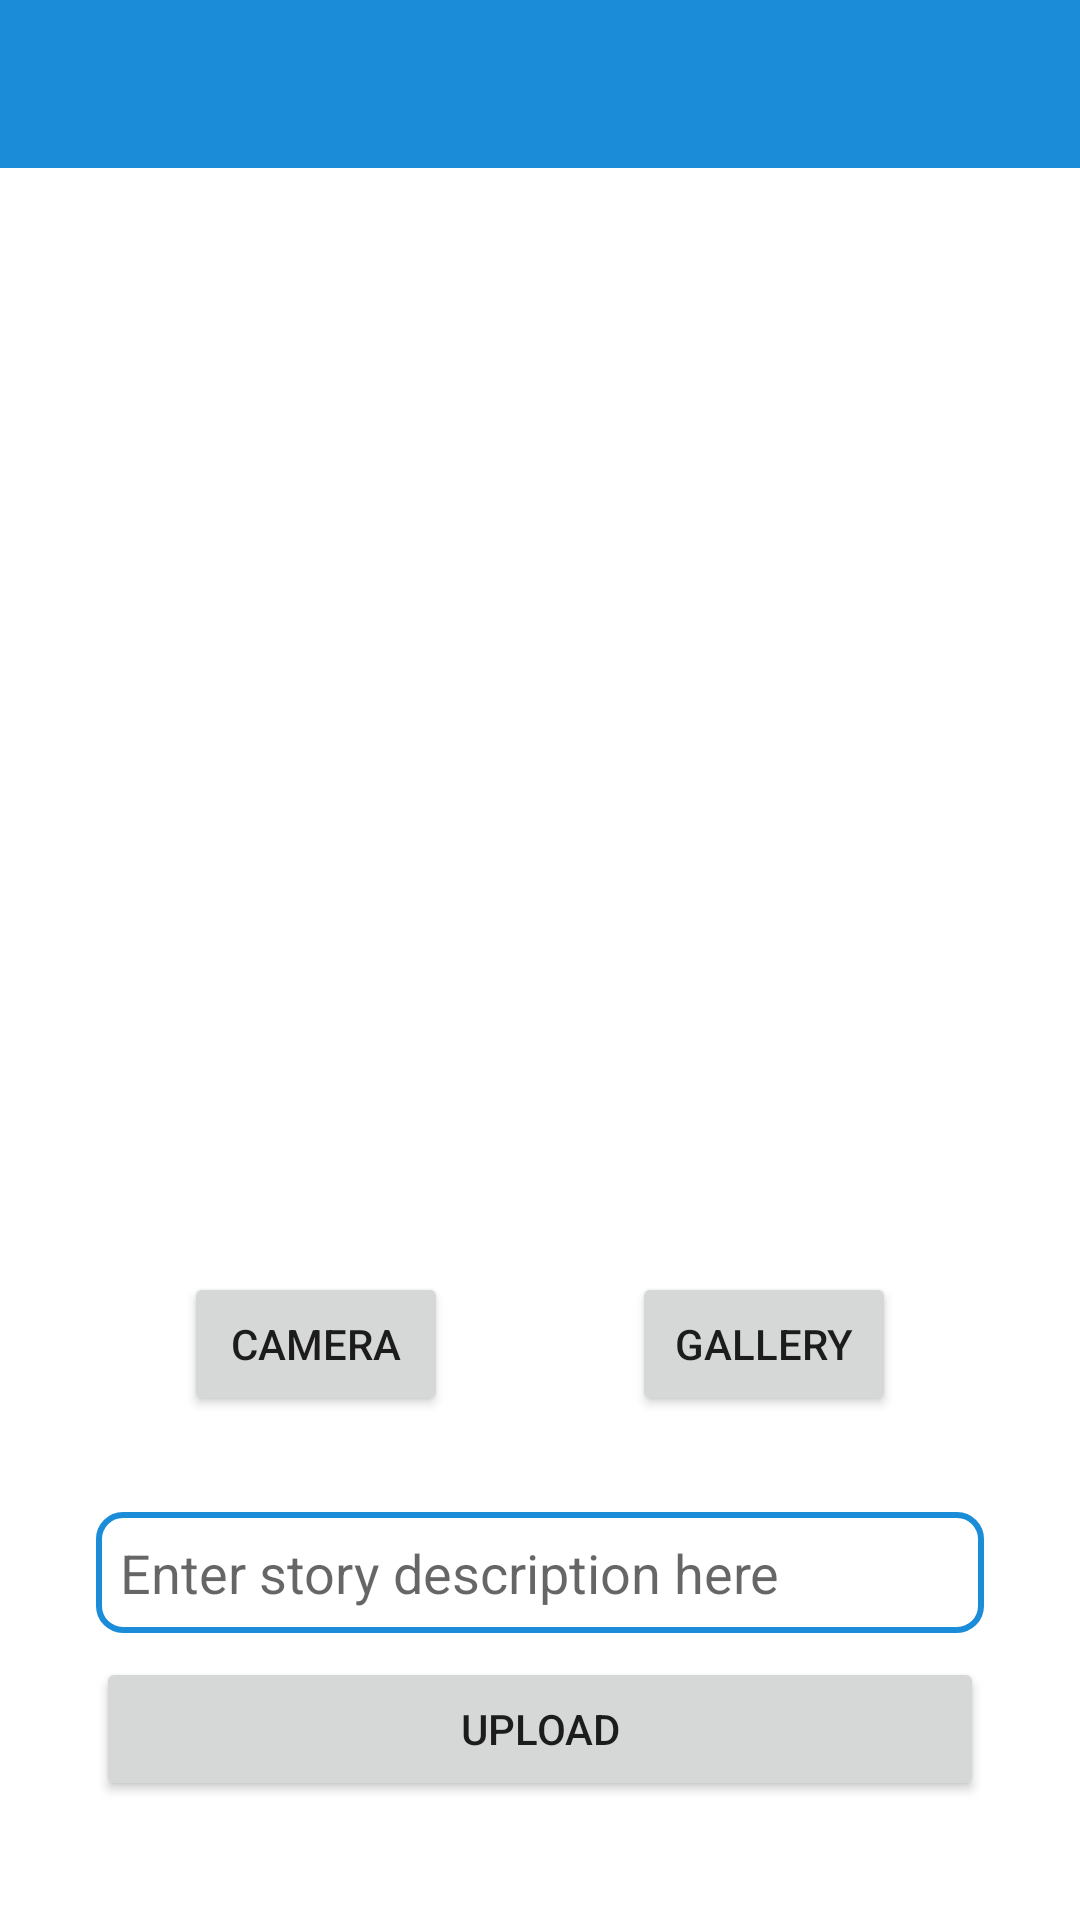

This screen was rendered from an Android layout file. Write that file and the resources it references.
<!-- AndroidManifest.xml: application theme Theme.StoryApp -->
<!-- res/layout/activity_upload.xml -->
<?xml version="1.0" encoding="utf-8"?>
<androidx.constraintlayout.widget.ConstraintLayout xmlns:android="http://schemas.android.com/apk/res/android"
    xmlns:app="http://schemas.android.com/apk/res-auto"
    xmlns:tools="http://schemas.android.com/tools"
    android:layout_width="match_parent"
    android:layout_height="match_parent"
    tools:context=".ui.activity.UploadActivity">

    <androidx.appcompat.widget.Toolbar
        android:id="@+id/toolbar"
        android:layout_width="match_parent"
        android:layout_height="wrap_content"
        android:background="?attr/colorPrimary"
        android:minHeight="?attr/actionBarSize"
        app:layout_constraintEnd_toEndOf="parent"
        app:layout_constraintStart_toStartOf="parent"
        app:layout_constraintTop_toTopOf="parent"
        app:titleTextColor="@color/white" />

    <ImageView
        android:id="@+id/iv_createStory"
        android:layout_width="match_parent"
        android:layout_height="320dp"
        android:layout_marginStart="32dp"
        android:layout_marginTop="32dp"
        android:layout_marginEnd="32dp"
        android:contentDescription="@string/image_description_upload"
        android:scaleType="fitXY"
        android:src="@drawable/ic_baseline_image_24"
        app:layout_constraintEnd_toEndOf="parent"
        app:layout_constraintStart_toStartOf="parent"
        app:layout_constraintTop_toBottomOf="@+id/toolbar" />

    <Button
        android:id="@+id/btn_camera"
        android:layout_width="wrap_content"
        android:layout_height="wrap_content"
        android:layout_marginTop="16dp"
        android:text="@string/button_camera"
        app:layout_constraintEnd_toStartOf="@+id/btn_gallery"
        app:layout_constraintHorizontal_bias="0.5"
        app:layout_constraintStart_toStartOf="parent"
        app:layout_constraintTop_toBottomOf="@+id/iv_createStory" />

    <Button
        android:id="@+id/btn_gallery"
        android:layout_width="wrap_content"
        android:layout_height="wrap_content"
        android:layout_marginTop="16dp"
        android:text="@string/button_gallery"
        app:layout_constraintEnd_toEndOf="parent"
        app:layout_constraintHorizontal_bias="0.5"
        app:layout_constraintStart_toEndOf="@+id/btn_camera"
        app:layout_constraintTop_toBottomOf="@+id/iv_createStory" />

    <EditText
        android:id="@+id/et_desc"
        android:layout_width="match_parent"
        android:layout_height="wrap_content"
        android:layout_marginStart="32dp"
        android:layout_marginTop="32dp"
        android:layout_marginEnd="32dp"
        android:autofillHints="descriptionText"
        android:background="@drawable/et_desc"
        android:hint="@string/edittext_hint"
        android:inputType="textMultiLine"
        android:maxLines="10"
        android:paddingHorizontal="8dp"
        android:paddingVertical="8dp"
        app:layout_constraintEnd_toEndOf="parent"
        app:layout_constraintStart_toStartOf="parent"
        app:layout_constraintTop_toBottomOf="@+id/btn_camera" />

    <Button
        android:id="@+id/btn_upload"
        android:layout_width="0dp"
        android:layout_height="wrap_content"
        android:layout_marginTop="8dp"
        android:text="@string/button_upload"
        app:layout_constraintEnd_toEndOf="@+id/et_desc"
        app:layout_constraintStart_toStartOf="@+id/et_desc"
        app:layout_constraintTop_toBottomOf="@+id/et_desc" />

    <ProgressBar
        android:id="@+id/progress_bar"
        style="?android:attr/progressBarStyle"
        android:layout_width="wrap_content"
        android:layout_height="wrap_content"
        android:visibility="gone"
        app:layout_constraintBottom_toBottomOf="parent"
        app:layout_constraintEnd_toEndOf="parent"
        app:layout_constraintStart_toStartOf="parent"
        app:layout_constraintTop_toBottomOf="@+id/toolbar" />

</androidx.constraintlayout.widget.ConstraintLayout>
<!-- resources referenced by this layout -->
<resources>
  <color name="white">#FFFFFFFF</color>
  <!-- drawable et_desc (drawable) -->
  <?xml version="1.0" encoding="utf-8"?>
  <shape xmlns:android="http://schemas.android.com/apk/res/android"
      android:shape="rectangle">
      <stroke
          android:width="2dp"
          android:color="@color/blue_500" />
      <corners android:radius="8dp" />
  </shape>
  <string name="button_camera">Camera</string>
  <string name="button_gallery">Gallery</string>
  <string name="button_upload">Upload</string>
  <string name="edittext_hint">Enter story description here</string>
  <string name="image_description_upload">upload image</string>
  <style name="Theme.StoryApp" parent="Theme.MaterialComponents.Light.NoActionBar">
          
          <item name="colorPrimary">@color/blue_500</item>
          <item name="colorPrimaryVariant">@color/blue_700</item>
          <item name="colorOnPrimary">@color/white</item>
          
          <item name="colorSecondary">@color/green_500</item>
          <item name="colorSecondaryVariant">@color/green_700</item>
          <item name="colorOnSecondary">@color/black</item>
          
          <item name="android:statusBarColor" tools:targetApi="l">?attr/colorPrimaryVariant</item>
          
      </style>
  <color name="blue_500">#1A8CD8</color>
  <color name="blue_700">#005FA6</color>
  <color name="green_500">#70C1B3</color>
  <color name="green_700">#3E9083</color>
  <color name="black">#FF000000</color>
</resources>
